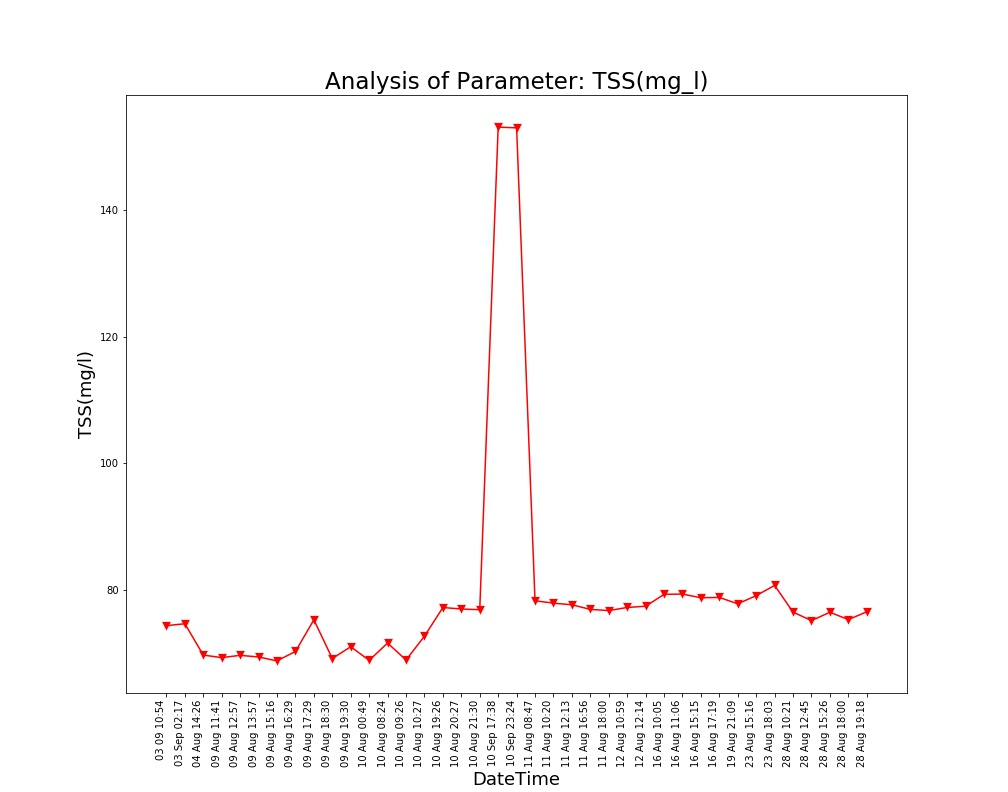

Data behind this chart, as committed beside it:
Unnamed: 0, DateTime, Date, Time, TSS(mg/l)
0.0, 04 Aug 14:26, 04 Aug 2021, 14:26:24, 69.7
1.0, 09 Aug 11:41, 09 Aug 2021, 11:41:48, 69.3
2.0, 09 Aug 12:57, 09 Aug 2021, 12:57:04, 69.66
3.0, 09 Aug 13:57, 09 Aug 2021, 13:57:19, 69.4
4.0, 09 Aug 15:16, 09 Aug 2021, 15:16:19, 68.78
5.0, 09 Aug 16:29, 09 Aug 2021, 16:29:24, 70.28
6.0, 09 Aug 17:29, 09 Aug 2021, 17:29:51, 75.27
7.0, 09 Aug 18:30, 09 Aug 2021, 18:30:16, 69.16
8.0, 09 Aug 19:30, 09 Aug 2021, 19:30:40, 71.02
9.0, 10 Aug 00:49, 10 Aug 2021, 00:49:39, 68.87
10.0, 10 Aug 08:24, 10 Aug 2021, 08:24:01, 71.6
11.0, 10 Aug 09:26, 10 Aug 2021, 09:26:56, 68.92
12.0, 10 Aug 10:27, 10 Aug 2021, 10:27:28, 72.69
13.0, 10 Aug 19:26, 10 Aug 2021, 19:26:33, 77.21
14.0, 10 Aug 20:27, 10 Aug 2021, 20:27:03, 76.98
15.0, 10 Aug 21:30, 10 Aug 2021, 21:30:23, 76.87
16.0, 11 Aug 08:47, 11 Aug 2021, 08:47:06, 78.28
17.0, 11 Aug 10:20, 11 Aug 2021, 10:20:04, 77.9
18.0, 11 Aug 12:13, 11 Aug 2021, 12:13:36, 77.64
19.0, 11 Aug 16:56, 11 Aug 2021, 16:56:21, 76.92
20.0, 11 Aug 18:00, 11 Aug 2021, 18:00:02, 76.73
21.0, 12 Aug 10:59, 12 Aug 2021, 10:59:37, 77.22
22.0, 12 Aug 12:14, 12 Aug 2021, 12:14:31, 77.41
23.0, 16 Aug 10:05, 16 Aug 2021, 10:05:25, 79.29
24.0, 16 Aug 11:06, 16 Aug 2021, 11:06:03, 79.34
25.0, 16 Aug 15:15, 16 Aug 2021, 15:15:28, 78.75
26.0, 16 Aug 17:19, 16 Aug 2021, 17:19:32, 78.81
27.0, 19 Aug 21:09, 19 Aug 2021, 21:09:25, 77.79
28.0, 23 Aug 15:16, 23 Aug 2021, 15:16:38, 79.09
29.0, 23 Aug 18:03, 23 Aug 2021, 18:03:46, 80.7
30.0, 28 Aug 10:21, 28 Aug 2021, 10:21:18, 76.49
31.0, 28 Aug 12:45, 28 Aug 2021, 12:45:39, 75.14
32.0, 28 Aug 15:26, 28 Aug 2021, 15:26:51, 76.47
33.0, 28 Aug 18:00, 28 Aug 2021, 18:00:08, 75.3
34.0, 28 Aug 19:18, 28 Aug 2021, 19:18:38, 76.54
, 03 Sep 02:17, 03 Sep 2021, 02:17:33, 74.65
, 03 09 10:54, 03 Sep 2021, 10:54:46, 74.35
, 10 Sep 17:38, 10 Sep 2021, 17:38:26, 153.1
, 10 Sep 23:24, 10 Sep 2021, 23:24:03, 153
